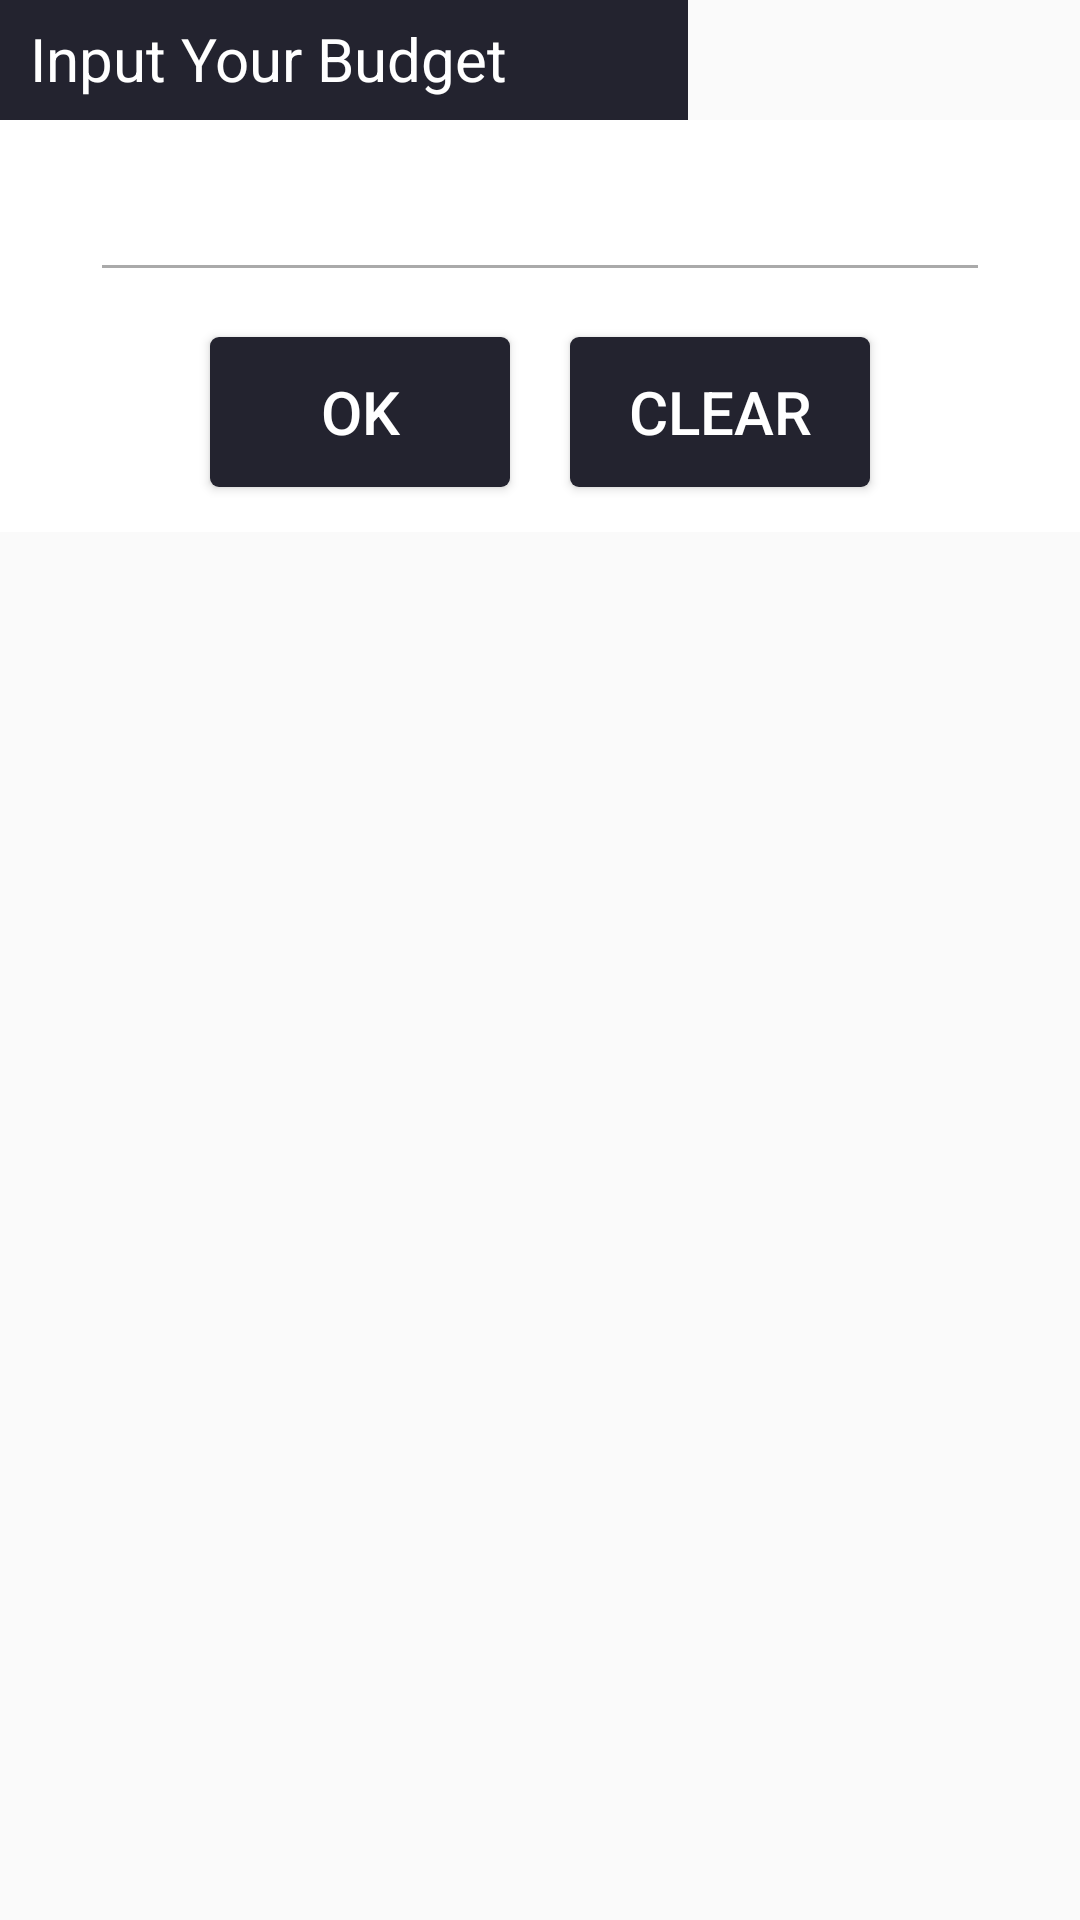

Reconstruct the res/layout file that produces this screen, plus the resources it refers to.
<!-- AndroidManifest.xml: application theme Theme.AppCompat.DayNight.NoActionBar -->
<!-- res/layout/budget_dialog.xml -->
<?xml version="1.0" encoding="utf-8"?>

<LinearLayout xmlns:android="http://schemas.android.com/apk/res/android"
    android:layout_width="wrap_content"
    android:layout_height="wrap_content"
    android:orientation="vertical">

    <LinearLayout
        android:layout_width="wrap_content"
        android:layout_height="40dp"
        android:orientation="horizontal"
        android:background="#23232F">

        <TextView
            android:layout_width="wrap_content"
            android:layout_height="30dp"
            android:layout_marginTop="6dp"
            android:layout_marginLeft="10dp"
            android:layout_marginRight="50dp"
            android:text="Input Your Budget"
            android:textColor="@android:color/white"
            android:textSize="20dp"/>

        <ImageButton
            android:id="@+id/budget_close"
            android:layout_width="wrap_content"
            android:layout_height="wrap_content"
            android:layout_marginTop="8dp"
            android:layout_marginRight="10dp"
            android:background="@drawable/ic_close"/>
    </LinearLayout>

    <LinearLayout
        android:layout_width="match_parent"
        android:layout_height="wrap_content"
        android:paddingLeft="30dp"
        android:paddingRight="30dp"
        android:background="#ffffff">

        <EditText
            android:layout_width="match_parent"
            android:layout_height="wrap_content"
            android:theme="@style/underline"
            android:inputType="number"
            android:textColor="@color/yellow"
            android:textSize="30dp"
            android:textAlignment="center"
            android:id="@+id/budget_text"/>

    </LinearLayout>

    <LinearLayout
        android:layout_width="match_parent"
        android:layout_height="80dp"
        android:gravity="center"
        android:background="#ffffff"
        android:orientation="horizontal">

        <Button
            android:id="@+id/ok_button"
            android:text="OK"
            android:textColor="@android:color/white"
            android:textSize="20dp"
            android:layout_width="100dp"
            android:layout_height="wrap_content"
            android:background="@drawable/button3"/>

        <Button
            android:id="@+id/clear_button"
            android:layout_width="100dp"
            android:layout_marginLeft="20dp"
            android:layout_height="wrap_content"
            android:textSize="20dp"
            android:text="Clear"
            android:textColor="@android:color/white"
            android:background="@drawable/button3"/>
    </LinearLayout>


</LinearLayout>
<!-- resources referenced by this layout -->
<resources>
  <color name="yellow">#f9ad1b</color>
  <!-- drawable button3 (drawable) -->
  <?xml version="1.0" encoding="utf-8"?>
  
  <shape xmlns:android="http://schemas.android.com/apk/res/android">
      <corners android:radius="3dp"/>
  
      <size
          android:height="50dp"
          android:width="109dp"/>
  
      <solid
          android:color="#23232F"/>
  
  </shape>
  <style name="underline" parent="Theme.AppCompat.Light">
          <item name="colorControlNormal">@android:color/darker_gray</item>
          <item name="colorControlActivated">@android:color/holo_orange_dark</item>
      </style>
</resources>
